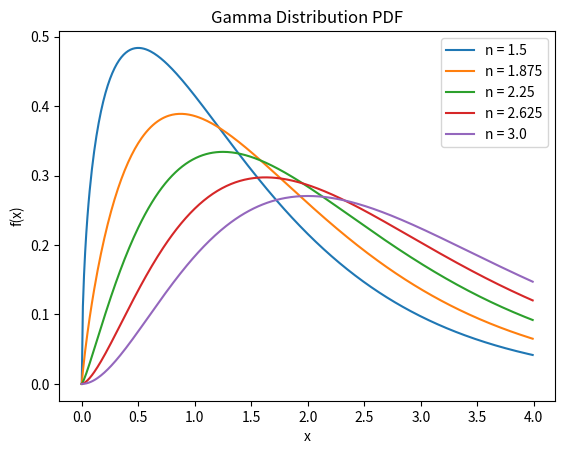

Write the Python code that produced this figure.
import matplotlib.pyplot as plt
import math
import numpy as np
from scipy import stats

x=np.arange(0,4,.01)
l=[]

def gamma(x,a):
    y=stats.gamma(x,a)
    return y

for i in np.linspace(1.5,3,5):
    y=[stats.gamma.pdf(x=m, a=i) for m in x]
    # y=[norm(m,0,i) for m in x]
    plt.plot(x,y)
    l.append("n = "+str(i))

plt.legend(l)
plt.xlabel("x")
plt.ylabel("f(x)")
plt.title('title')
plt.title("Gamma Distribution PDF")
plt.show()
